Image classification data set "dataset_scientific_split" (singuyen0312e9/MangoLeaf on GitHub). Class labels (9): anthracnose, bacterial canker, bacterial spot, cutting weevil, die back, gall midge, healthy, powdery mildew, sooty mould.

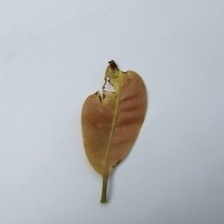
Label: anthracnose

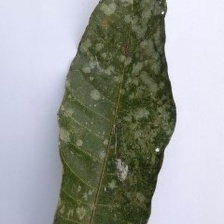
Label: powdery mildew

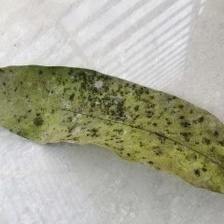
Label: sooty mould

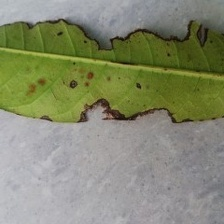
Label: bacterial canker

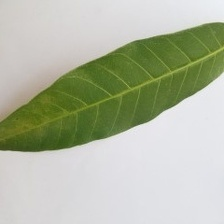
Label: healthy

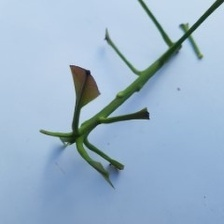
Label: cutting weevil
